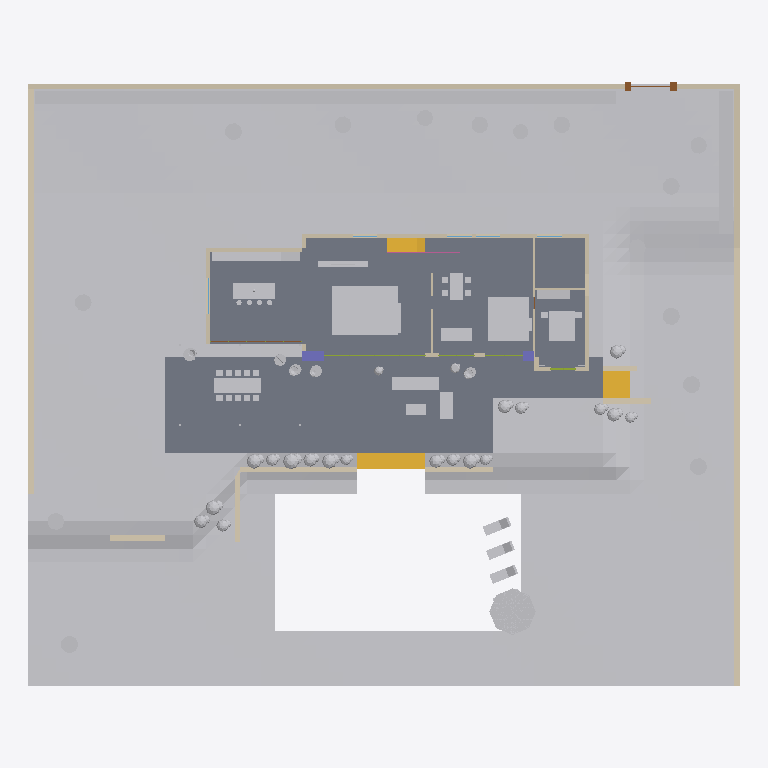
Plan cut of the same IFC building model at storey 'Ground floor' (level 0.00 m, cut at 1.40 m), seen from above with north up, elements coloured by IFC class: 87 other elements (light grey), 24 walls (beige), 4 members (olive), 3 stair flights (yellow), 2 slabs (grey), 2 columns (violet), 1 door (brown), 1 railing (pink), 1 window (light blue). Cut surfaces are drawn darker.
Extent 52.0 m × 44.1 m × 10.2 m (x, y, z). Storeys (3): Ground floor at 0.00 m; First floor at 3.30 m; Roof at 6.50 m. Elements (294): 61 IfcFurniture, 44 IfcWall, 37 IfcGeographicElement, 28 IfcFurnishingElement, 27 IfcDoor, 24 IfcPlate, 12 IfcSlab, 10 IfcCovering, 7 IfcLightFixture, 7 IfcMember, 7 IfcWindow, 6 IfcElectricAppliance.

HEADER;
FILE_DESCRIPTION(('ViewDefinition [CoordinationView]'),'2;1');
FILE_NAME('d1.ifc','2026-09-20T13:54:13',(''),(''),'xeoIFC','xeoIFC','');
FILE_SCHEMA(('IFC4'));
ENDSEC;
DATA;
#12=IFCPROJECT('2yzu3zLhX4PN6RqTTptFsL',$,'Villa from a picture',$,$,$,$,(#10),#5);
#13=IFCSITE('0ZKiaGQJCQo0Dy8RBWeGr7',$,'Garden',$,$,#16,$,$,$,$,$,$,$,$);
#18=IFCBUILDING('1SHx8hjqsWtKkW9PADY6YF',$,'Villa',$,$,#21,$,$,$,$,$,$);
#23=IFCBUILDINGSTOREY('2MhwH120pDIl$WLVdcZtHS',$,'Ground floor',$,$,#26,$,$,$,0.0);
#28=IFCBUILDINGSTOREY('0DlFPonTvFNvuJ7w2qG8Lp',$,'First floor',$,$,#31,$,$,$,3.3);
#32=IFCBUILDINGSTOREY('2tkzOFE6g_fVPPIqnEKMrv',$,'Roof',$,$,#35,$,$,$,6.5);
#36=IFCGEOGRAPHICELEMENT('3Hmj8kLchuKjmbwAUer6sZ',$,'Lawn terrain',$,$,#40,#44,$,.TERRAIN.);
#49=IFCSLAB('3TxcXpgYNHP63ru3h3l$B6',$,'Terrace paving',$,$,#52,#66,$,.FLOOR.);
#854=IFCSLAB('2rVoQm_QM42G3QRJ8T3Dn_',$,'Ground floor slab',$,$,#858,#876,$,.BASESLAB.);
#460=IFCGEOGRAPHICELEMENT('0zGgPemOC4XF374p6LVAY6',$,'Hedge north',$,'VEGETATION',#463,#472,$,.USERDEFINED.);
#354=IFCWALL('2$x__V$FmWxOSaAelfaG6E',$,'Boundary wall north-west',$,'Garden wall',#357,#366,$,.USERDEFINED.);
#396=IFCWALL('3rynIjq$squICEjsV2PpEW',$,'Boundary wall east, lower garden',$,'Garden wall',#399,#408,$,.USERDEFINED.);
#410=IFCWALL('1AavlC3VaDSqpWQDXmodpa',$,'Boundary wall west',$,'Garden wall',#413,#422,$,.USERDEFINED.);
#477=IFCGEOGRAPHICELEMENT('2CcsER8KfV6NWQ_jnpfTTC',$,'Hedge east',$,'VEGETATION',#480,#489,$,.USERDEFINED.);
#3300=IFCFURNISHINGELEMENT('3QNb7ehadaQHWuNP0cE0F4',$,'Living room rug',$,$,#3303,#3312,$);
#7541=IFCFURNITURE('1DbUINzWxZG52yvMZoPf3b',$,'Parasol',$,'Parasol',#7544,#7548,$,$);
#71=IFCSTAIRFLIGHT('2uK9G8CxWe07xorvrNNogU',$,'Garden steps',$,$,#74,#78,$,$,$,$,$,$);
#3997=IFCFURNISHINGELEMENT('2QuZMh3hqTscjeUVJRb_i1',$,'Wing lounge rug',$,$,#4000,#4009,$);
#1408=IFCWALL('2Qa3vqwKTyUOiQDZ6BZo4O',$,'North wall',$,$,#1412,#1421,$,$);
#382=IFCWALL('0Ss91Kr$aDSnB3Ptl2IebI',$,'Boundary wall east',$,'Garden wall',#385,#394,$,.USERDEFINED.);
#4214=IFCFURNITURE('2b9oDYtkX9EzlhSJcsjNMO',$,'Guest bed',$,$,#4217,#4226,$,.BED.);
#80=IFCSTAIRFLIGHT('3$_q$N3yLUrHAneSrx5dtK',$,'Side steps',$,$,#83,#87,$,$,$,$,$,$);
#5305=IFCFURNITURE('1CmI9gNsm89ZZwGVR100qw',$,'Outdoor dining table',$,$,#5308,#5317,$,.TABLE.);
#4940=IFCFURNITURE('1XUw_mvKimmzlcLd92HkI_',$,'Kitchen island',$,$,#4944,#4953,$,$);
#5920=IFCFURNITURE('1Cy3zh7prcadfoy8x9lY62',$,'Terrace sofa',$,$,#5923,#5932,$,.SOFA.);
#3317=IFCFURNITURE('1bCN73X2Wvg0S3j_5bLs5K',$,'Living room sofa',$,$,#3320,#3329,$,.SOFA.);
#267=IFCWALL('0iu6FFnBz6AE6hZu5figAX',$,'Planter wall west of the steps',$,'Garden wall',#270,#279,$,.USERDEFINED.);
#1361=IFCWALL('0j6B6Oq$l1wMYKsr7c0yuc',$,'East wall',$,$,#1365,#1374,$,$);
#1897=IFCSTAIRFLIGHT('1_s3L6WxOgsgvAymCsr7Ud',$,'Stair to the first floor',$,$,#1900,#1904,$,$,$,$,$,$);
#4341=IFCFURNITURE('224MuV852KX0fxRww9WOQB',$,'Kitchen base units',$,$,#4344,#4353,$,$);
#4011=IFCFURNITURE('1E6jn1ZhJ2ri8JfSaUPMwB',$,'Wing lounge sofa',$,$,#4014,#4023,$,.SOFA.);
#3919=IFCFURNITURE('10vNnI5AuqjT9vD2lJrGuO',$,'Garden room sofa',$,$,#3922,#3931,$,.SOFA.);
#3439=IFCFURNITURE('0acBbUWw4uz$eeNH$LsQbR',$,'Living room sofa, short side',$,$,#3443,#3452,$,.SOFA.);
#1578=IFCWALL('2exAZoo8KCIac8pMSKX$yc',$,'Annex north wall',$,$,#1582,#1591,$,$);
#3652=IFCFURNITURE('1oJ0vgnPfSj0e0BuxUXAPE',$,'Dining table',$,$,#3656,#3665,$,.TABLE.);
#6030=IFCFURNITURE('3MS2rJJJQbfk3y$9SBjFAn',$,'Terrace sofa, short side',$,$,#6034,#6043,$,.SOFA.);
#284=IFCWALL('39wuOBr0fIcTGGwBBJxgsJ',$,'Planter wall return',$,'Garden wall',#287,#296,$,.USERDEFINED.);
#1596=IFCWALL('2QTStWe5FbUQ$ieGwe7Gx2',$,'Annex west wall',$,$,#1600,#1609,$,$);
#298=IFCWALL('2$iOF3OJMI4B_5eujzF_0R',$,'Planter wall east of the steps',$,'Garden wall',#301,#310,$,.USERDEFINED.);
#312=IFCWALL('0L75snNUbVr7mORsa2rSpL',$,'Lawn wall stub',$,'Garden wall',#315,#324,$,.USERDEFINED.);
#368=IFCWALL('13PyPW4lmWxS4aMmSpyepu',$,'Boundary wall north-east',$,'Garden wall',#371,#380,$,.USERDEFINED.);
#3630=IFCFURNITURE('1_OnRBxZ9HAnIzf30kGNQw',$,'Sideboard with screen',$,$,#3633,#3642,$,$);
#4299=IFCFURNITURE('2_J8uiBRji3rqVXAhFItr5',$,'Guest wardrobe',$,$,#4302,#4311,$,$);
#326=IFCWALL('2SSAdq8s6DMDcSSAk3oGts',$,'Side steps cheek south',$,'Garden wall',#329,#338,$,.USERDEFINED.);
#7460=IFCFURNITURE('1pm2snGnG3XCQ3g3zXzXrD',$,'Pool lounger 2',$,'Sun lounger',#7464,#7468,$,$);
#7433=IFCFURNITURE('1pja$nVHG3XCQ3g3mPZuDE',$,'Pool lounger 1',$,'Sun lounger',#7437,#7441,$,$);
#7487=IFCFURNITURE('1pnO2c1HG3XCQ3g43DRszW',$,'Pool lounger 3',$,'Sun lounger',#7491,#7495,$,$);
#509=IFCGEOGRAPHICELEMENT('0yd5Nr0QTOHOdD9oQ26oq$',$,'Cypress 2',$,'VEGETATION',#512,#516,$,.USERDEFINED.);
#698=IFCGEOGRAPHICELEMENT('2e13JBxb8Q7Yn90hgPpBDB',$,'Shrub 3',$,'VEGETATION',#701,#705,$,.USERDEFINED.);
#605=IFCGEOGRAPHICELEMENT('3SDcRRR_cTa8zlD8Ndrjao',$,'Cypress 10',$,'VEGETATION',#608,#612,$,.USERDEFINED.);
#617=IFCGEOGRAPHICELEMENT('3SCExBLUcTa8zlD8Hi$DNN',$,'Cypress 11',$,'VEGETATION',#620,#624,$,.USERDEFINED.);
#593=IFCGEOGRAPHICELEMENT('0yS$HFCwTOHOdD9nd4CHTa',$,'Cypress 9',$,'VEGETATION',#596,#600,$,.USERDEFINED.);
#881=IFCCOLUMN('0GuTitAXDqu0dnl9M3a8h2',$,'Stone pier, living room',$,$,#884,#893,$,$);
#6109=IFCFURNITURE('3v07sXOM2SmoJgvBKWsv1p',$,'Terrace coffee table',$,$,#6112,#6121,$,.TABLE.);
#629=IFCGEOGRAPHICELEMENT('3SHPKPb_cTa8zlD8gQChOa',$,'Cypress 12',$,'VEGETATION',#632,#636,$,.USERDEFINED.);
#665=IFCGEOGRAPHICELEMENT('3S4chHNUcTa8zlD7htREvp',$,'Cypress 15',$,'VEGETATION',#668,#672,$,.USERDEFINED.);
#521=IFCGEOGRAPHICELEMENT('0yeSu56wTOHOdD9oVyzJ2Q',$,'Cypress 3',$,'VEGETATION',#524,#528,$,.USERDEFINED.);
#641=IFCGEOGRAPHICELEMENT('3SG4IQjUcTa8zlD8amFDMn',$,'Cypress 13',$,'VEGETATION',#644,#648,$,.USERDEFINED.);
#491=IFCGEOGRAPHICELEMENT('0yiFn38wTOHOdD9oolKEOi',$,'Cypress 1',$,'VEGETATION',#494,#498,$,.USERDEFINED.);
#533=IFCGEOGRAPHICELEMENT('0yZILKQQTOHOdD9o7EHwor',$,'Cypress 4',$,'VEGETATION',#536,#540,$,.USERDEFINED.);
#557=IFCGEOGRAPHICELEMENT('0yVT7wwQTOHOdD9nqCYnvx',$,'Cypress 6',$,'VEGETATION',#560,#564,$,.USERDEFINED.);
#581=IFCGEOGRAPHICELEMENT('0yRg5QKQTOHOdD9nXOjvtn',$,'Cypress 8',$,'VEGETATION',#584,#588,$,.USERDEFINED.);
#3581=IFCFURNITURE('1A979bkImUMw8gcj5J3VVb',$,'Coffee table',$,$,#3584,#3593,$,.TABLE.);
#1833=IFCWALL('0dFUyQ66YjBT9XBxG0dWAr',$,'Wall wing lounge / guest bedroom',$,$,#1837,#1846,$,$);
#653=IFCGEOGRAPHICELEMENT('3S5_1gz_cTa8zlD7nmmhjE',$,'Cypress 14',$,'VEGETATION',#656,#660,$,.USERDEFINED.);
#545=IFCGEOGRAPHICELEMENT('0yadX9AwTOHOdD9oCvmFx8',$,'Cypress 5',$,'VEGETATION',#548,#552,$,.USERDEFINED.);
#773=IFCGEOGRAPHICELEMENT('2DwaWEGGOZ87tMOG6dbbFC',$,'Shrub 11',$,'VEGETATION',#776,#780,$,.USERDEFINED.);
#677=IFCGEOGRAPHICELEMENT('2e4ugRRb8Q7Yn90hzT3Dg5',$,'Shrub 1',$,'VEGETATION',#680,#684,$,.USERDEFINED.);
#755=IFCGEOGRAPHICELEMENT('2dre0mtb8Q7Yn90gnmQAtT',$,'Shrub 9',$,'VEGETATION',#758,#762,$,.USERDEFINED.);
#716=IFCGEOGRAPHICELEMENT('2eCWwLPb8Q7Yn90iZIdC7f',$,'Shrub 5',$,'VEGETATION',#719,#723,$,.USERDEFINED.);
#569=IFCGEOGRAPHICELEMENT('0yWqUL0wTOHOdD9nw5uOZM',$,'Cypress 7',$,'VEGETATION',#572,#576,$,.USERDEFINED.);
#340=IFCWALL('25m3DFbs6DQpxCr9A439Oe',$,'Side steps cheek north',$,'Garden wall',#343,#352,$,.USERDEFINED.);
#3518=IFCFURNITURE('1pYOLwMsP_hLMHqj1$YSDW',$,'Living room armchair',$,$,#3522,#3531,$,.SOFA.);
#4105=IFCFURNITURE('0TiwqYkq3EwHsWNkbhFNTF',$,'Wing lounge armchair',$,$,#4109,#4118,$,.SOFA.);
#836=IFCGEOGRAPHICELEMENT('2Df_glRmOZ87tMOErFUNAH',$,'Shrub 18',$,'VEGETATION',#839,#843,$,.USERDEFINED.);
#707=IFCGEOGRAPHICELEMENT('2eDs6AA58Q7Yn90ie_5XFy',$,'Shrub 4',$,'VEGETATION',#710,#714,$,.USERDEFINED.);
#800=IFCGEOGRAPHICELEMENT('2Dnd4VXmOZ87tMOFR6ZHfL',$,'Shrub 14',$,'VEGETATION',#803,#807,$,.USERDEFINED.);
#791=IFCGEOGRAPHICELEMENT('2DsnTPkGOZ87tMOFppjcUw',$,'Shrub 13',$,'VEGETATION',#794,#798,$,.USERDEFINED.);
#818=IFCGEOGRAPHICELEMENT('2DjnjG1mOZ87tMOF83JFCR',$,'Shrub 16',$,'VEGETATION',#821,#825,$,.USERDEFINED.);
#424=IFCDOOR('1F43Znw9cdFcXyakfUpnwZ',$,'Garden gate',$,$,#427,#436,$,$,$,.GATE.,$,$);
#737=IFCGEOGRAPHICELEMENT('2e8hiy1b8Q7Yn90iGGu5iF',$,'Shrub 7',$,'VEGETATION',#740,#744,$,.USERDEFINED.);
#4820=IFCFURNITURE('0RWJvgbv_qbxchXU8SZnQX',$,'Kitchen tall units',$,$,#4823,#4832,$,$);
#6236=IFCFURNISHINGELEMENT('0AzPRjUlVdn6dSxfKkg_Ie',$,'Terrace planter 6',$,'Planter',#6239,#6243,$);
#4168=IFCFURNITURE('2zHKE6OMk_P8MnncUZVy_K',$,'Wing lounge table',$,$,#4171,#4180,$,.TABLE.);
#1783=IFCWALL('0spOjG5WaOpayWLHgUtB30',$,'Wall living room / garden room',$,$,#1787,#1796,$,$);
#782=IFCGEOGRAPHICELEMENT('2DrPzA7mOZ87tMOFjutG7V',$,'Shrub 12',$,'VEGETATION',#785,#789,$,.USERDEFINED.);
#686=IFCGEOGRAPHICELEMENT('2e3ZUcY58Q7Yn90htnarmc',$,'Shrub 2',$,'VEGETATION',#689,#693,$,.USERDEFINED.);
#746=IFCGEOGRAPHICELEMENT('2du5tme58Q7Yn90g_upqBm',$,'Shrub 8',$,'VEGETATION',#749,#753,$,.USERDEFINED.);
#845=IFCGEOGRAPHICELEMENT('2DiSXkqGOZ87tMOF2Ntv64',$,'Shrub 19',$,'VEGETATION',#848,#852,$,.USERDEFINED.);
#827=IFCGEOGRAPHICELEMENT('2DmHugeGOZ87tMOFLR4vls',$,'Shrub 17',$,'VEGETATION',#830,#834,$,.USERDEFINED.);
#6176=IFCFURNISHINGELEMENT('0B51hdSlVdn6dSxfwaEymC',$,'Terrace planter 2',$,'Planter',#6179,#6183,$);
#6191=IFCFURNISHINGELEMENT('0B2ZqdiFVdn6dSxfjRrJRv',$,'Terrace planter 3',$,'Planter',#6194,#6198,$);
#6206=IFCFURNISHINGELEMENT('0AvcOuqlVdn6dSxf1woz4s',$,'Terrace planter 4',$,'Planter',#6209,#6213,$);
#6155=IFCFURNISHINGELEMENT('0A$tIPKFVdn6dSxfXt1XCV',$,'Terrace planter 1',$,'Planter',#6158,#6162,$);
#1204=IFCCOLUMN('1q0T9Hkt$H81qaVJQeGY$D',$,'Stone pier, wing',$,$,#1207,#1216,$,$);
#895=IFCMEMBER('08NP1h2tXtURDqe_ufIhUx',$,'Living room sliding doors frame',$,$,#898,#907,$,.MULLION.);
#725=IFCGEOGRAPHICELEMENT('2eA33Le58Q7Yn90iMADYVg',$,'Shrub 6',$,'VEGETATION',#728,#732,$,.USERDEFINED.);
#764=IFCGEOGRAPHICELEMENT('2DvFKPVmOZ87tMOG0y7G6v',$,'Shrub 10',$,'VEGETATION',#767,#771,$,.USERDEFINED.);
#809=IFCGEOGRAPHICELEMENT('2Dq4nfIGOZ87tMOFeDS1Pe',$,'Shrub 15',$,'VEGETATION',#812,#816,$,.USERDEFINED.);
#1880=IFCWALL('36UfBDFjdl_m51On609sY9',$,'Guest bathroom wall',$,$,#1883,#1892,$,$);
#6221=IFCFURNISHINGELEMENT('0AuF2VEFVdn6dSxey1TWHR',$,'Terrace planter 5',$,'Planter',#6224,#6228,$);
#1906=IFCRAILING('0VyydX$vZHvwtAQM2VhhFR',$,'Stair balustrade',$,$,#1909,#1918,$,.BALUSTRADE.);
#1218=IFCWALL('20iEoj16cjFRWGLMsFl9rR',$,'Guest bedroom front wall west',$,$,#1221,#1230,$,$);
#4651=IFCELECTRICAPPLIANCE('1zdxdsn5G8Myr_7lJ0AZUN',$,'Induction hob',$,$,#4654,#4663,$,.ELECTRICCOOKER.);
#6251=IFCFURNISHINGELEMENT('0Ay4FukFVdn6dSxfF3CfAL',$,'Terrace planter 7',$,'Planter',#6254,#6258,$);
#1022=IFCWALL('2C1kfNlluuvc_DT_K$K6Bj',$,'Front wall between the rooms',$,$,#1025,#1034,$,$);
#1238=IFCWALL('3uWyUdhccjFWG3B79nvVKP',$,'Guest bedroom front wall east',$,$,#1241,#1250,$,$);
#4610=IFCSANITARYTERMINAL('2wK5_qLbLdrp5BanaDTwIT',$,'Kitchen sink',$,$,#4613,#4622,$,.SINK.);
#1269=IFCMEMBER('2ieBVB_GGKWSR$3JMxePLT',$,'Guest bedroom doors frame',$,$,#1272,#1281,$,.MULLION.);
#1343=IFCWALL('3DGcZhDSDLVXIBnqVC0kQq',$,'Guest bedroom west cheek',$,$,#1347,#1356,$,$);
#1113=IFCWALL('2UZtU_n3Uufi1gztjWUuAr',$,'Front wall, wing joint',$,$,#1116,#1125,$,$);
#4271=IFCFURNITURE('19EfK_WGkZN6JkBh2gY5G6',$,'Guest nightstand west',$,$,#4274,#4283,$,$);
#4285=IFCFURNITURE('1Ic2mDbmkZNA9ctyOqQeQG',$,'Guest nightstand east',$,$,#4288,#4297,$,$);
#5351=IFCFURNITURE('0heKMy40WVge4m8XClSBZy',$,'Outdoor chair south 1',$,$,#5355,#5364,$,.CHAIR.);
#5406=IFCFURNITURE('3NNdKf23EMOzl7fDKHfh5A',$,'Outdoor chair north 1',$,$,#5409,#5418,$,.CHAIR.);
#1542=IFCWALL('3sW6JHF_pDpcBFwW$IOxlh',$,'West wall, upper part',$,$,#1546,#1555,$,$);
#1130=IFCMEMBER('3A7bV7yuvL1XvVeMMcmrTK',$,'Wing lounge doors frame',$,$,#1133,#1142,$,.MULLION.);
#1039=IFCMEMBER('1cNq1TowqRVY2Su6bjaaPX',$,'Garden room doors frame',$,$,#1042,#1051,$,.MULLION.);
#1628=IFCWINDOW('2xls9dP$T1IZqePiw$zI05',$,'Kitchen window',$,$,#1631,#1640,$,1.2,2.6,$,$,$);
#3699=IFCFURNITURE('1d8t_eYyquc97YU9A8xGh0',$,'Dining chair 1',$,$,#3703,#3712,$,.CHAIR.);
#3809=IFCFURNITURE('1d54xqWyquc97YU8tL3Rmk',$,'Dining chair 3',$,$,#3813,#3822,$,.CHAIR.);
#3754=IFCFURNITURE('1d3jbQQSquc97YU8nRjr7J',$,'Dining chair 2',$,$,#3758,#3767,$,.CHAIR.);
#3864=IFCFURNITURE('1dE2NZGSquc97YU9Ys5lgH',$,'Dining chair 4',$,$,#3868,#3877,$,.CHAIR.);
#5460=IFCFURNITURE('0hZ9zjxWWVge4m8Wq2Em0F',$,'Outdoor chair south 2',$,$,#5464,#5473,$,.CHAIR.);
#5515=IFCFURNITURE('3NQ5BeJZEMOzl7fDXQ3At9',$,'Outdoor chair north 2',$,$,#5518,#5527,$,.CHAIR.);
#5624=IFCFURNITURE('3NRQNT43EMOzl7fDd5XV$S',$,'Outdoor chair north 3',$,$,#5627,#5636,$,.CHAIR.);
#5569=IFCFURNITURE('0haXK7Y0WVge4m8WvxaCpg',$,'Outdoor chair south 3',$,$,#5573,#5582,$,.CHAIR.);
#5733=IFCFURNITURE('3NEdaUrZEMOzl7fCeXF9yh',$,'Outdoor chair north 4',$,$,#5736,#5745,$,.CHAIR.);
#5678=IFCFURNITURE('0hVMxDLWWVge4m8WXEPt_5',$,'Outdoor chair south 4',$,$,#5682,#5691,$,.CHAIR.);
#5842=IFCFURNITURE('3NF$4ky3EMOzl7fCkS5gA6',$,'Outdoor chair north 5',$,$,#5845,#5854,$,.CHAIR.);
#5787=IFCFURNITURE('0hWi71c0WVge4m8Wcvu3GO',$,'Outdoor chair south 5',$,$,#5791,#5800,$,.CHAIR.);
ENDSEC;
